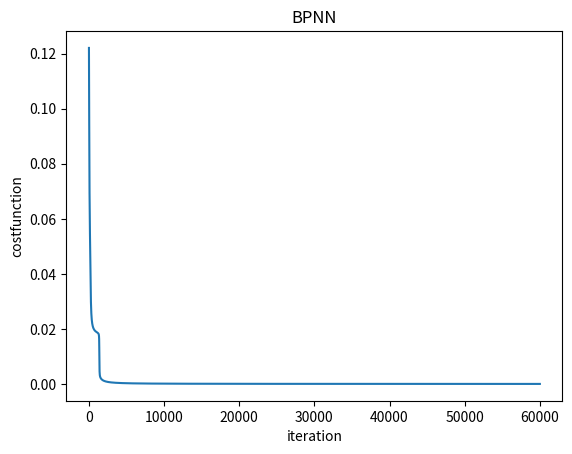

Here is the Python script that generated this plot:
'''
Created on 2017年5月10日

[redacted]
'''
from numpy import exp, array, random, dot, absolute, sum, square
import matplotlib.pyplot as plt
import time

class NeuronLayer():
    def __init__(self, number_of_neurons, number_of_inputs_per_neuron):
        self.synaptic_weights = 2 * random.random((number_of_inputs_per_neuron, number_of_neurons)) - 1


class NeuralNetwork():
    def __init__(self, layer1, layer2):
        self.layer1 = layer1
        self.layer2 = layer2

    # The Sigmoid function, which describes an S shaped curve.
    # We pass the weighted sum of the inputs through this function to
    # normalise them between 0 and 1.
    def __sigmoid(self, x):
        return 1 / (1 + exp(-x))

    # The derivative of the Sigmoid function.
    # This is the gradient of the Sigmoid curve.
    # It indicates how confident we are about the existing weight.
    def __sigmoid_derivative(self, x):
        return x * (1 - x)

    # We train the neural network through a process of trial and error.
    # Adjusting the synaptic weights each time.
    def train(self, training_set_inputs, training_set_outputs, number_of_training_iterations):
        fit=[]
        for iteration in range(number_of_training_iterations):
            # Pass the training set through our neural network
            output_from_layer_1, output_from_layer_2 = self.think(training_set_inputs)

            # Calculate the error for layer 2 (The difference between the desired output
            # and the predicted output).
            layer2_error = training_set_outputs - output_from_layer_2
            layer2_delta = layer2_error * self.__sigmoid_derivative(output_from_layer_2)
         
            # Calculate the error for layer 1 (By looking at the weights in layer 1,
            # we can determine by how much layer 1 contributed to the error in layer 2).
            layer1_error = layer2_delta.dot(self.layer2.synaptic_weights.T)
            layer1_delta = layer1_error * self.__sigmoid_derivative(output_from_layer_1)
          
            # Calculate how much to adjust the weights by
            layer1_adjustment = training_set_inputs.T.dot(layer1_delta)
            layer2_adjustment = output_from_layer_1.T.dot(layer2_delta)

            # Adjust the weights.
            self.layer1.synaptic_weights += layer1_adjustment
            self.layer2.synaptic_weights += layer2_adjustment

            fit.append(sum(square(layer2_error))/(2*len(training_set_outputs)))

        return fit

    # The neural network thinks.
    def think(self, inputs):
        output_from_layer1 = self.__sigmoid(dot(inputs, self.layer1.synaptic_weights))
        output_from_layer2 = self.__sigmoid(dot(output_from_layer1, self.layer2.synaptic_weights))
        return output_from_layer1, output_from_layer2

    # The neural network prints its weights
    def print_weights(self):
        print ("    Layer 1 (4 neurons, each with 3 inputs): ")
        print (self.layer1.synaptic_weights)
        print ("    Layer 2 (1 neuron, with 4 inputs):")
        print (self.layer2.synaptic_weights)

if __name__ == "__main__":
    tstart=time.time()
    #Seed the random number generator
    random.seed(1)

    # Create layer 1 (4 neurons, each with 3 inputs)
    layer1 = NeuronLayer(4, 3)

    # Create layer 2 (a single neuron with 4 inputs)
    layer2 = NeuronLayer(1, 4)

    # Combine the layers to create a neural network
    neural_network = NeuralNetwork(layer1, layer2)

    print ("Stage 1) Random starting synaptic weights: ")
    neural_network.print_weights()

    # The training set. We have 7 examples, each consisting of 3 input values
    # and 1 output value.
    training_set_inputs = array([[0, 0, 1], [0, 1, 1], [1, 0, 1], [0, 1, 0], [1, 0, 0], [1, 1, 1], [0, 0, 0]])
    training_set_outputs = array([[0, 1, 1, 1, 1, 0, 0]]).T

    # Train the neural network using the training set.
    # Do it 60,000 times and make small adjustments each time.
    error=neural_network.train(training_set_inputs, training_set_outputs, 60000)
    print('error',error[59999])
    plt.xlabel('iteration')
    plt.ylabel('costfunction')
    plt.title('BPNN')
    plt.plot(error)

    print ("Stage 2) New synaptic weights after training: ")
    neural_network.print_weights()

    # Test the neural network with a new situation.
    print ("Stage 3) Considering a new situation [1, 1, 0] -> ?: ")
    hidden_state, output = neural_network.think(array([1, 1, 0]))
    print (output)
    tend=time.time()
    print('time elapsed',tstart-tend)
    plt.show()